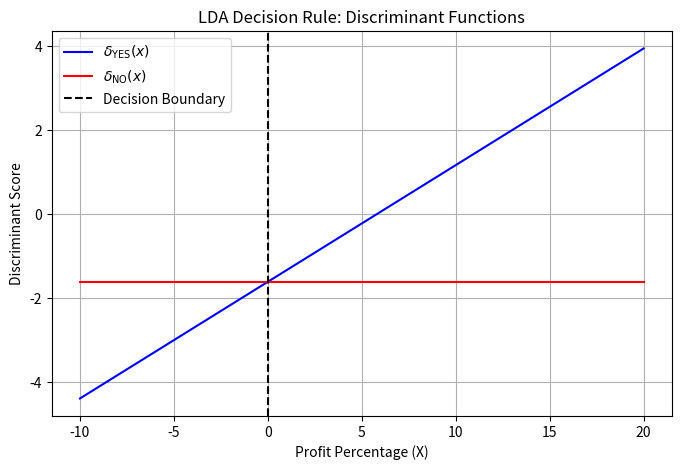

Write the Python code that produced this figure.
import numpy as np
import matplotlib.pyplot as plt
# Given parameters
mu_yes = 10
mu_no = 0
sigma2 = 36  # Variance
sigma = np.sqrt(sigma2)  # Standard deviation
pi_yes = 0.8
pi_no = 0.2
# Define discriminant functions
def delta_yes(x):
    return (x * mu_yes / sigma2) - (mu_yes**2 / (2 * sigma2)) + np.log(pi_yes)
def delta_no(x):
    return (x * mu_no / sigma2) - (mu_no**2 / (2 * sigma2)) + np.log(pi_no)
# Generate x values
x_values = np.linspace(-10, 20, 400)
# Compute discriminant values
delta_yes_values = delta_yes(x_values)
delta_no_values = delta_no(x_values)

# Find decision boundary where delta_yes = delta_no
decision_boundary = (mu_yes**2 - mu_no**2) / (2 * (mu_yes - mu_no)) + sigma2 * np.log(pi_no / pi_yes) / (mu_yes - mu_no)
# Plot
plt.figure(figsize=(8, 5))
plt.plot(x_values, delta_yes_values, label=r'$\delta_{\text{YES}}(x)$', color='blue')
plt.plot(x_values, delta_no_values, label=r'$\delta_{\text{NO}}(x)$', color='red')
plt.axvline(decision_boundary, color='black', linestyle='dashed', label='Decision Boundary')
# Labels and title
plt.xlabel("Profit Percentage (X)")
plt.ylabel("Discriminant Score")
plt.title("LDA Decision Rule: Discriminant Functions")
plt.legend()
plt.grid()
# Show plot
plt.show()